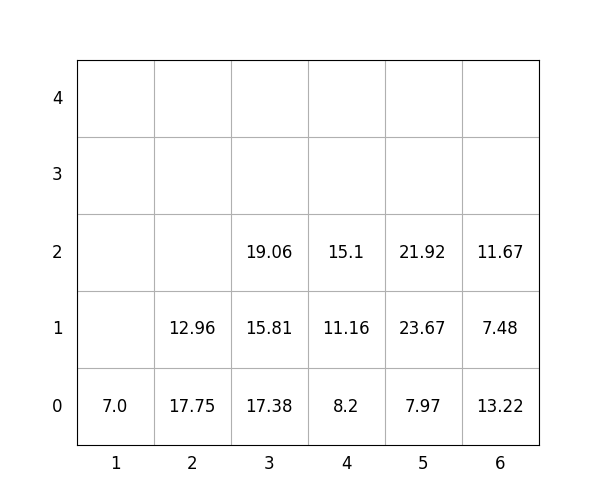

The file beside this chart, header and first rows:
idx, loc_x, loc_y, loc_z, weight, group, score, seq, reloc, size(ft)
1, 6, 0, 0, 13.22, 0, 13.22, 0, 0, 20
2, 4, 0, 0, 8.2, 3, 308.2, 0, 0, 20
3, 1, 0, 0, 7.0, 3, 307.0, 0, 0, 20
4, 6, 0, 1, 7.48, 1, 107.5, 1, 0, 20
5, 5, 0, 0, 7.97, 0, 7.97, 2, 0, 20
6, 5, 0, 1, 23.67, 2, 223.7, 3, 0, 20
7, 6, 0, 2, 11.67, 2, 211.7, 4, 0, 20
8, 5, 0, 2, 21.92, 3, 321.9, 5, 0, 20
9, 4, 0, 1, 11.16, 3, 311.2, 6, 0, 20
10, 2, 0, 0, 17.75, 0, 17.75, 7, 0, 20
11, 3, 0, 0, 17.38, 0, 17.38, 8, 0, 20
12, 2, 0, 1, 12.96, 3, 313, 9, 0, 20
13, 4, 0, 2, 15.1, 3, 315.1, 10, 0, 20
14, 3, 0, 1, 15.81, 1, 115.8, 11, 0, 20
15, 3, 0, 2, 19.06, 1, 119.1, 12, 0, 20
